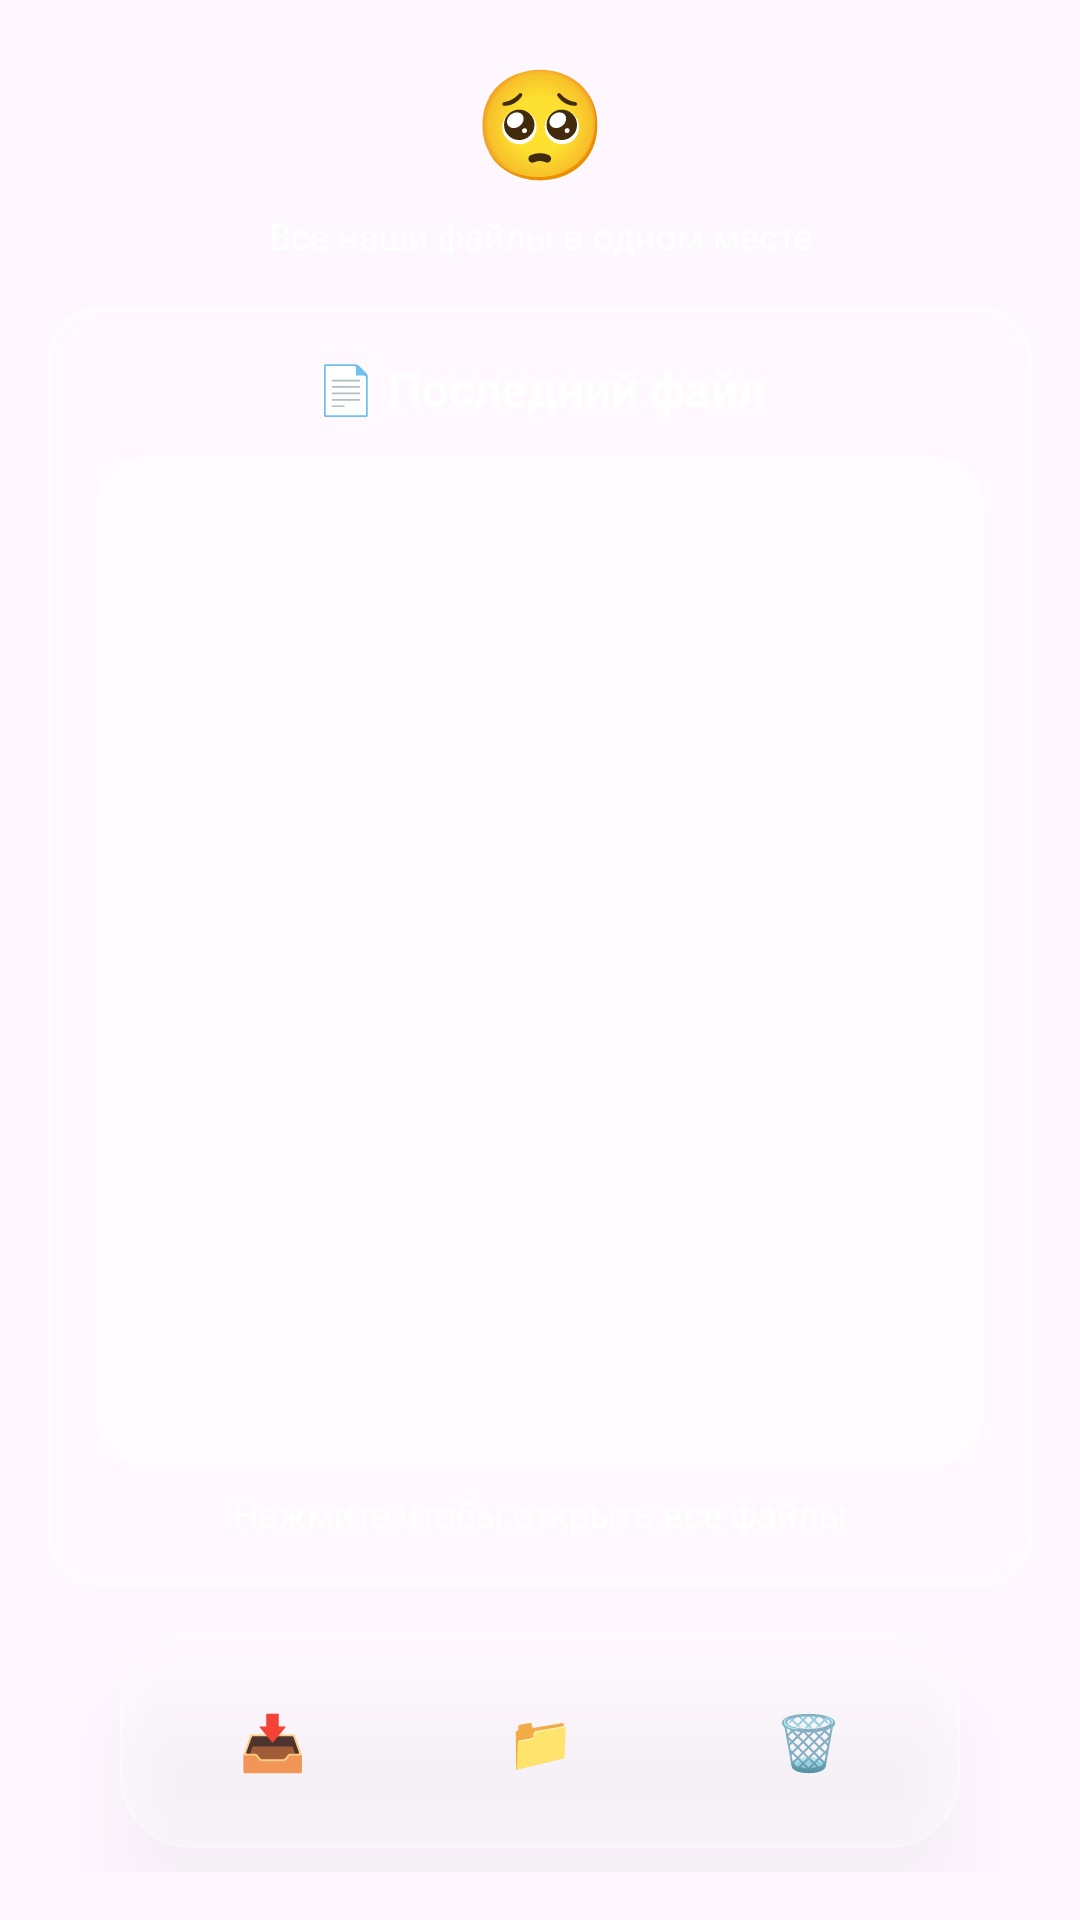

Produce the Android XML layout that renders to this screen, including the resource entries it uses.
<!-- AndroidManifest.xml: application theme Theme.MyApplication.NoActionBar -->
<!-- res/layout/fragment_files.xml -->
<?xml version="1.0" encoding="utf-8"?>
<LinearLayout xmlns:android="http://schemas.android.com/apk/res/android"
    android:layout_width="match_parent"
    android:layout_height="match_parent"
    android:orientation="vertical"
    android:background="@android:color/transparent"
    android:padding="16dp">

    
    <TextView
        android:id="@+id/filesTitle"
        android:layout_width="match_parent"
        android:layout_height="wrap_content"
        android:text="🥺"
        android:textSize="36sp"
        android:textColor="#FFFFFF"
        android:textStyle="bold"
        android:gravity="center"
        android:layout_marginBottom="6dp" />

    
    <TextView
        android:id="@+id/filesSubtitle"
        android:layout_width="match_parent"
        android:layout_height="wrap_content"
        android:text="@string/files_subtitle"
        android:textSize="12sp"
        android:textColor="#FFFFFF"
        android:gravity="center"
        android:layout_marginBottom="16dp" />

    
    <LinearLayout
        android:layout_width="match_parent"
        android:layout_height="0dp"
        android:layout_weight="6"
        android:orientation="vertical"
        android:background="@drawable/glass_effect"
        android:padding="16dp"
        android:layout_marginBottom="8dp"
        android:gravity="center"
        android:clickable="true"
        android:focusable="true">

        
        <TextView
            android:layout_width="match_parent"
            android:layout_height="wrap_content"
            android:text="@string/files_last_file"
            android:textSize="16sp"
            android:textColor="#FFFFFF"
            android:textStyle="bold"
            android:gravity="center"
            android:layout_marginBottom="12dp" />

        
        <ImageView
            android:id="@+id/lastFilePreview"
            android:layout_width="match_parent"
            android:layout_height="0dp"
            android:layout_weight="1"
            android:scaleType="fitCenter"
            android:background="@drawable/glass_effect"
            android:padding="4dp"
            android:contentDescription="@string/files_preview_desc" />

        
        <TextView
            android:id="@+id/lastFileInfo"
            android:layout_width="match_parent"
            android:layout_height="wrap_content"
            android:text="@string/files_open_hint"
            android:textSize="12sp"
            android:textColor="#FFFFFF"
            android:gravity="center"
            android:layout_marginTop="8dp" />

    </LinearLayout>

    
    <LinearLayout
        android:id="@+id/filesActionPanel"
        android:layout_width="match_parent"
        android:layout_height="0dp"
        android:layout_weight="1"
        android:orientation="horizontal"
        android:background="@drawable/nav_bar_glass"
        android:padding="6dp"
        android:gravity="center"
        android:layout_marginStart="24dp"
        android:layout_marginEnd="24dp"
        android:layout_marginTop="8dp"
        android:layout_marginBottom="8dp"
        android:elevation="16dp">

        
        <TextView
            android:id="@+id/uploadFilesButton"
            android:layout_width="0dp"
            android:layout_height="wrap_content"
            android:layout_weight="1"
            android:text="📥"
            android:textSize="18sp"
            android:gravity="center"
            android:padding="8dp"
            android:textColor="#FFFFFF"
            android:background="?android:attr/selectableItemBackgroundBorderless"
            android:clickable="true"
            android:focusable="true" />

        
        <TextView
            android:id="@+id/openFilesButton"
            android:layout_width="0dp"
            android:layout_height="wrap_content"
            android:layout_weight="1"
            android:text="📁"
            android:textSize="18sp"
            android:gravity="center"
            android:padding="8dp"
            android:textColor="#FFFFFF"
            android:background="?android:attr/selectableItemBackgroundBorderless"
            android:clickable="true"
            android:focusable="true" />

        
        <TextView
            android:id="@+id/deleteFilesButton"
            android:layout_width="0dp"
            android:layout_height="wrap_content"
            android:layout_weight="1"
            android:text="🗑️"
            android:textSize="18sp"
            android:gravity="center"
            android:padding="8dp"
            android:textColor="#FFFFFF"
            android:background="?android:attr/selectableItemBackgroundBorderless"
            android:clickable="true"
            android:focusable="true" />

    </LinearLayout>

</LinearLayout>
<!-- resources referenced by this layout -->
<resources>
  <!-- drawable glass_effect (drawable) -->
  <?xml version="1.0" encoding="utf-8"?>
  <shape xmlns:android="http://schemas.android.com/apk/res/android">
      <solid android:color="#40FFFFFF" />
      <corners android:radius="16dp" />
      <stroke
          android:width="1dp"
          android:color="#80FFFFFF" />
  </shape>
  <!-- drawable nav_bar_glass (drawable) -->
  <?xml version="1.0" encoding="utf-8"?>
  <layer-list xmlns:android="http://schemas.android.com/apk/res/android">
      <item>
          <shape android:shape="rectangle">
              <solid android:color="#30FFFFFF" />
              <corners android:radius="24dp" />
          </shape>
      </item>
      <item>
          <shape android:shape="rectangle">
              <gradient
                  android:angle="270"
                  android:startColor="#20FFFFFF"
                  android:centerColor="#08FFFFFF"
                  android:endColor="#18FFFFFF"
                  android:type="linear" />
              <corners android:radius="24dp" />
          </shape>
      </item>
      <item>
          <shape android:shape="rectangle">
              <stroke
                  android:width="0.5dp"
                  android:color="#40FFFFFF" />
              <corners android:radius="24dp" />
          </shape>
      </item>
  </layer-list>
  <string name="files_last_file">📄 Последний файл</string>
  <string name="files_open_hint">Нажмите чтобы открыть все файлы</string>
  <string name="files_preview_desc">Превью последнего файла</string>
  <string name="files_subtitle">Все наши файлы в одном месте</string>
  <style name="Theme.MyApplication.NoActionBar" parent="Theme.Material3.DayNight.NoActionBar">
          <item name="colorPrimary">@color/white</item>
          <item name="colorPrimaryVariant">@color/white</item>
          <item name="colorOnPrimary">@color/black</item>
          <item name="android:windowFullscreen">false</item>
          <item name="android:windowDrawsSystemBarBackgrounds">true</item>
          <item name="android:windowBackground">@android:color/transparent</item>
          <item name="android:statusBarColor">@android:color/transparent</item>
          <item name="android:navigationBarColor">@android:color/transparent</item>
          <item name="android:windowLightStatusBar">true</item>
      </style>
  <color name="white">#FFFFFFFF</color>
  <color name="black">#FF000000</color>
</resources>
